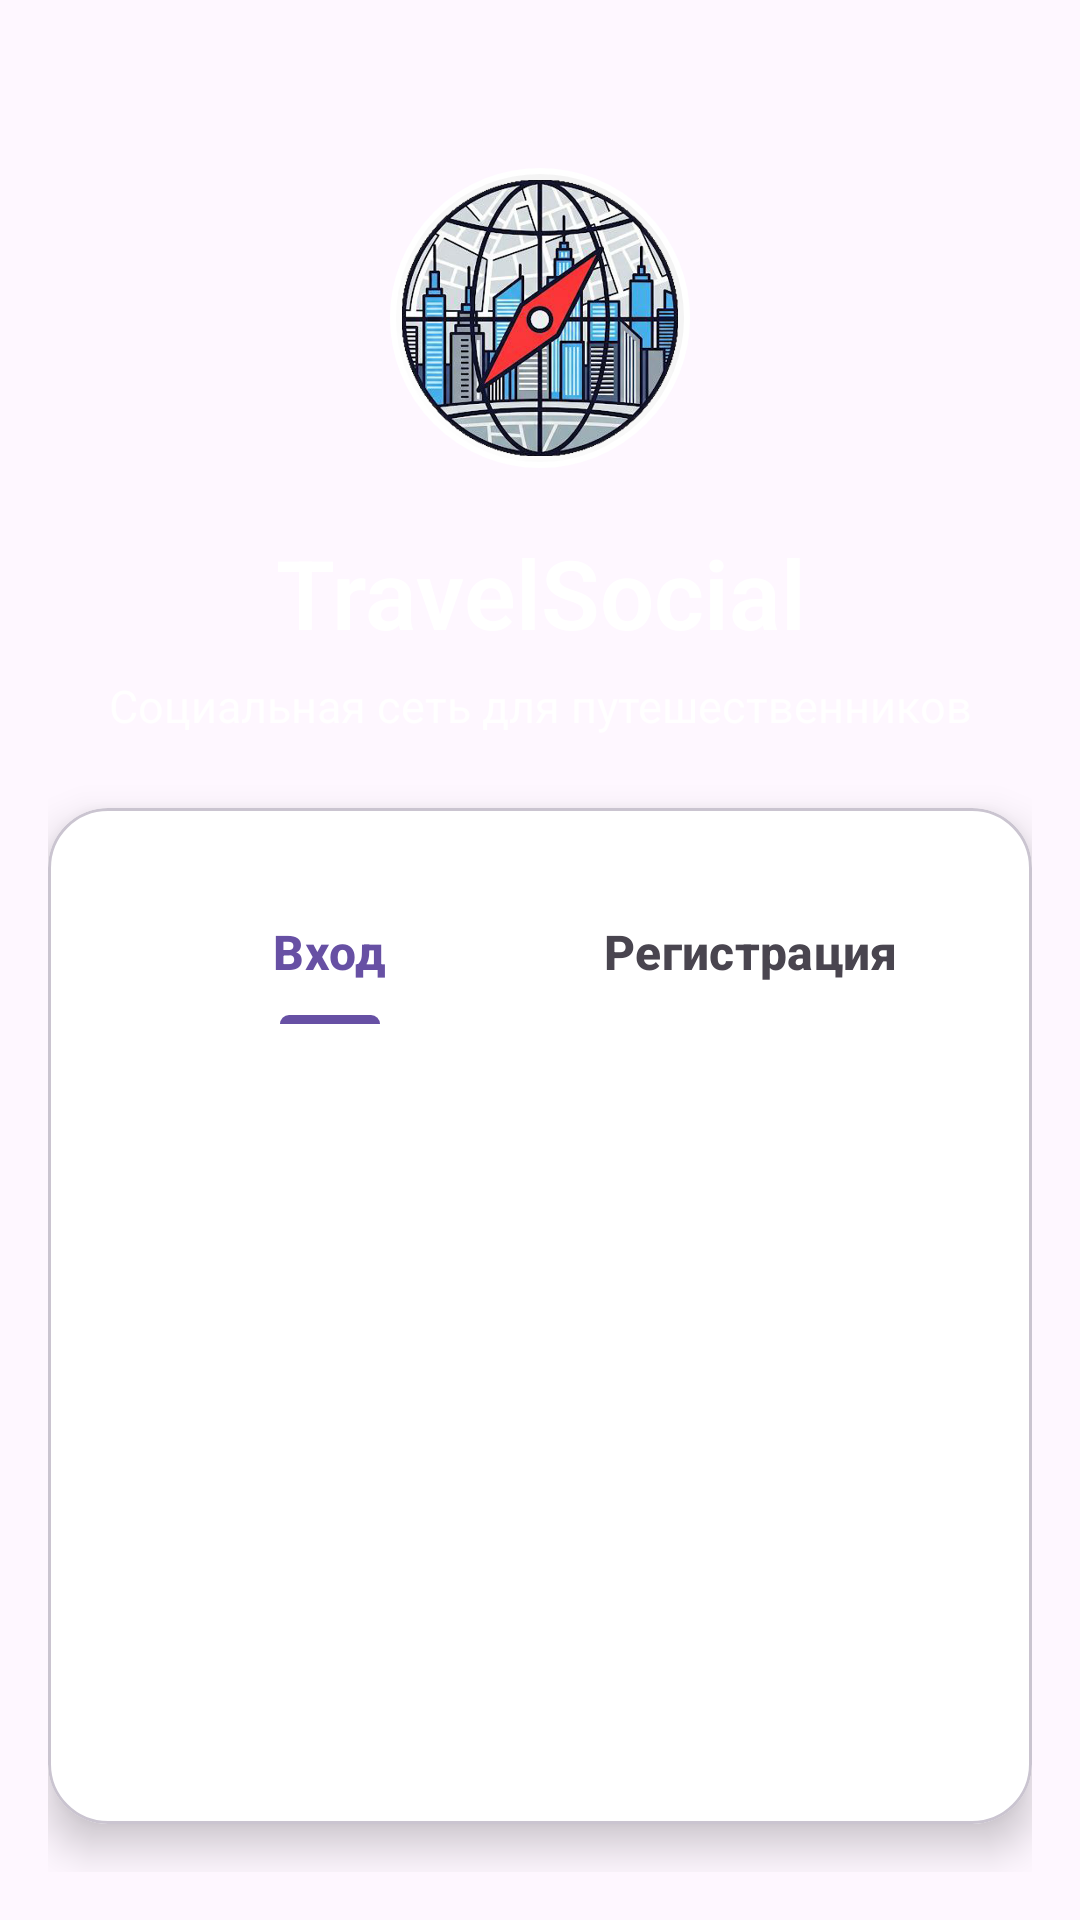

Reconstruct the res/layout file that produces this screen, plus the resources it refers to.
<!-- AndroidManifest.xml: application theme Theme.CTT -->
<!-- res/layout/fragment_auth.xml -->
<?xml version="1.0" encoding="utf-8"?>
<androidx.constraintlayout.widget.ConstraintLayout
    xmlns:android="http://schemas.android.com/apk/res/android"
    xmlns:app="http://schemas.android.com/apk/res-auto"
    xmlns:tools="http://schemas.android.com/tools"
    android:layout_width="match_parent"
    android:layout_height="match_parent"
    android:background="@drawable/auth_gradient_background"
    android:padding="16dp">

    
    <LinearLayout
        android:id="@+id/header_container"
        android:layout_width="match_parent"
        android:layout_height="wrap_content"
        android:layout_marginTop="40dp"
        android:gravity="center"
        android:orientation="vertical"
        app:layout_constraintTop_toTopOf="parent">

        
        <ImageView
            android:id="@+id/app_icon"
            android:layout_width="100dp"
            android:layout_height="100dp"
            android:background="@drawable/app_icon_background"
            android:padding="4dp"
            android:src="@drawable/ic_auth_logo" />

    
    <TextView
        android:id="@+id/auth_title"
        android:layout_width="match_parent"
        android:layout_height="wrap_content"
            android:layout_marginTop="20dp"
        android:text="TravelSocial"
        android:textAlignment="center"
            android:textColor="@color/white"
        android:textSize="32sp"
        android:textStyle="bold"
            android:fontFamily="sans-serif-light" />

    <TextView
        android:id="@+id/auth_subtitle"
        android:layout_width="match_parent"
        android:layout_height="wrap_content"
            android:layout_marginTop="6dp"
        android:text="Социальная сеть для путешественников"
        android:textAlignment="center"
            android:textColor="@color/white"
            android:textSize="15sp"
            android:alpha="0.9" />

    </LinearLayout>

    
    <com.google.android.material.card.MaterialCardView
        android:id="@+id/auth_card"
        android:layout_width="match_parent"
        android:layout_height="0dp"
        android:layout_marginTop="24dp"
        android:layout_marginBottom="16dp"
        app:cardCornerRadius="20dp"
        app:cardElevation="8dp"
        app:cardBackgroundColor="@color/white"
        app:layout_constraintTop_toBottomOf="@id/header_container"
        app:layout_constraintBottom_toBottomOf="parent">

        <LinearLayout
            android:layout_width="match_parent"
            android:layout_height="match_parent"
            android:orientation="vertical"
            android:padding="24dp">

    
    <com.google.android.material.tabs.TabLayout
        android:id="@+id/auth_tabs"
        android:layout_width="match_parent"
        android:layout_height="wrap_content"
        android:layout_marginBottom="16dp"
        android:background="@android:color/transparent"
        app:tabSelectedTextColor="?attr/colorPrimary"
        app:tabIndicatorColor="?attr/colorPrimary"
        app:tabTextAppearance="@style/AuthTabTextAppearance"
        app:tabIndicatorHeight="3dp"
        app:tabMode="fixed"
        app:tabGravity="fill">

        <com.google.android.material.tabs.TabItem
            android:layout_width="wrap_content"
            android:layout_height="wrap_content"
            android:text="Вход" />

        <com.google.android.material.tabs.TabItem
            android:layout_width="wrap_content"
            android:layout_height="wrap_content"
            android:text="Регистрация" />

    </com.google.android.material.tabs.TabLayout>

    
    <androidx.viewpager2.widget.ViewPager2
        android:id="@+id/auth_viewpager"
        android:layout_width="match_parent"
        android:layout_height="0dp"
                android:layout_weight="1"
                android:clipToPadding="false"
                android:paddingTop="8dp"
                android:paddingBottom="8dp" />

        </LinearLayout>

    </com.google.android.material.card.MaterialCardView>

</androidx.constraintlayout.widget.ConstraintLayout>
<!-- resources referenced by this layout -->
<resources>
  <color name="white">#FFFFFFFF</color>
  <!-- drawable app_icon_background (drawable) -->
  <?xml version="1.0" encoding="utf-8"?>
  <shape xmlns:android="http://schemas.android.com/apk/res/android"
      android:shape="oval">
      <gradient
          android:angle="45"
          android:startColor="#ffffff"
          android:endColor="#f0f0f0"
          android:type="linear" />
      <stroke
          android:width="2dp"
          android:color="#ffffff"
          android:dashWidth="0dp" />
  </shape>
  <!-- drawable ic_auth_logo: png bitmap (drawable, 414433 bytes) -->
  <style name="AuthTabTextAppearance" parent="TextAppearance.Design.Tab">
          <item name="android:textSize">16sp</item>
          <item name="android:textStyle">bold</item>
          <item name="textAllCaps">false</item>
      </style>
  <style name="Theme.CTT" parent="Base.Theme.CTT" />
  <style name="Base.Theme.CTT" parent="Theme.Material3.DayNight.NoActionBar">
          
          
      </style>
</resources>
